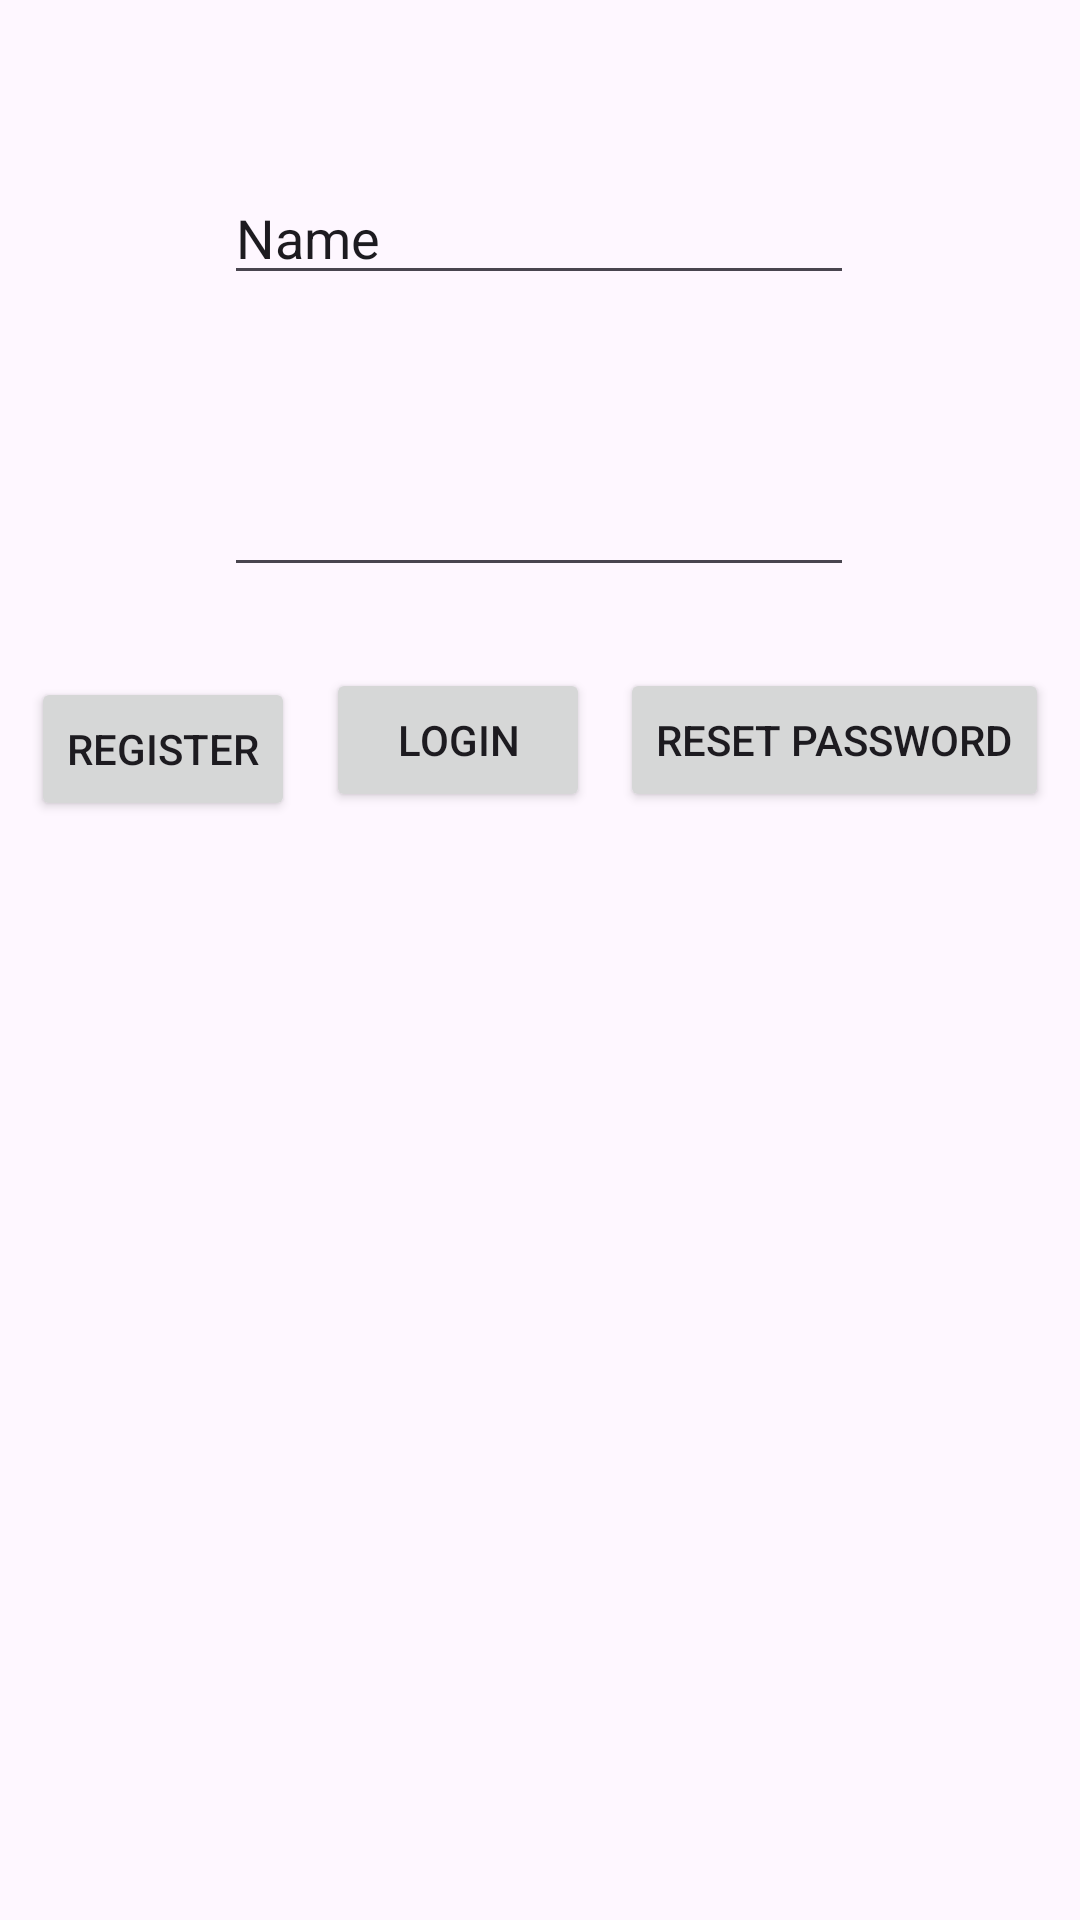

The Android layout XML behind this screen, and the referenced resources:
<!-- AndroidManifest.xml: application theme Theme.Kotlinauthenticationstudy -->
<!-- res/layout/activity_email_password_authentication_study.xml -->
<?xml version="1.0" encoding="utf-8"?>
<androidx.constraintlayout.widget.ConstraintLayout xmlns:android="http://schemas.android.com/apk/res/android"
    xmlns:app="http://schemas.android.com/apk/res-auto"
    xmlns:tools="http://schemas.android.com/tools"
    android:layout_width="match_parent"
    android:layout_height="match_parent"
    tools:context=".EmailPasswordAuthenticationStudy">

    <EditText
        android:id="@+id/editTextUsername"
        android:layout_width="wrap_content"
        android:layout_height="wrap_content"
        android:layout_marginTop="57dp"
        android:layout_marginBottom="56dp"
        android:ems="10"
        android:inputType="text"
        android:text="Name"
        app:layout_constraintBottom_toTopOf="@+id/editTextTextPassword"
        app:layout_constraintEnd_toEndOf="parent"
        app:layout_constraintHorizontal_bias="0.497"
        app:layout_constraintStart_toStartOf="parent"
        app:layout_constraintTop_toTopOf="parent" />

    <EditText
        android:id="@+id/editTextTextPassword"
        android:layout_width="wrap_content"
        android:layout_height="wrap_content"
        android:layout_marginTop="56dp"
        android:ems="10"
        android:inputType="textPassword"
        app:layout_constraintEnd_toEndOf="parent"
        app:layout_constraintHorizontal_bias="0.497"
        app:layout_constraintStart_toStartOf="parent"
        app:layout_constraintTop_toBottomOf="@+id/editTextUsername" />

    <Button
        android:id="@+id/buttonRegister"
        android:layout_width="wrap_content"
        android:layout_height="wrap_content"
        android:layout_marginTop="30dp"
        android:text="Register"
        app:layout_constraintBottom_toBottomOf="parent"
        app:layout_constraintEnd_toStartOf="@+id/buttonLoginWithEmail"
        app:layout_constraintHorizontal_bias="0.5"
        app:layout_constraintStart_toStartOf="parent"
        app:layout_constraintTop_toBottomOf="@+id/editTextTextPassword"
        app:layout_constraintVertical_bias="0.0" />

    <Button
        android:id="@+id/buttonLoginWithEmail"
        android:layout_width="wrap_content"
        android:layout_height="wrap_content"
        android:text="Login"
        app:layout_constraintBottom_toBottomOf="parent"
        app:layout_constraintEnd_toStartOf="@+id/buttonResetPassword"
        app:layout_constraintHorizontal_bias="0.5"
        app:layout_constraintStart_toEndOf="@+id/buttonRegister"
        app:layout_constraintTop_toBottomOf="@+id/editTextTextPassword"
        app:layout_constraintVertical_bias="0.068" />

    <Button
        android:id="@+id/buttonResetPassword"
        android:layout_width="wrap_content"
        android:layout_height="wrap_content"
        android:text="Reset Password"
        app:layout_constraintBottom_toBottomOf="parent"
        app:layout_constraintEnd_toEndOf="parent"
        app:layout_constraintHorizontal_bias="0.5"
        app:layout_constraintStart_toEndOf="@+id/buttonLoginWithEmail"
        app:layout_constraintTop_toBottomOf="@+id/editTextTextPassword"
        app:layout_constraintVertical_bias="0.068" />

</androidx.constraintlayout.widget.ConstraintLayout>
<!-- resources referenced by this layout -->
<resources>
  <style name="Theme.Kotlinauthenticationstudy" parent="Base.Theme.Kotlinauthenticationstudy" />
  <style name="Base.Theme.Kotlinauthenticationstudy" parent="Theme.Material3.DayNight.NoActionBar">
          
          
      </style>
</resources>
